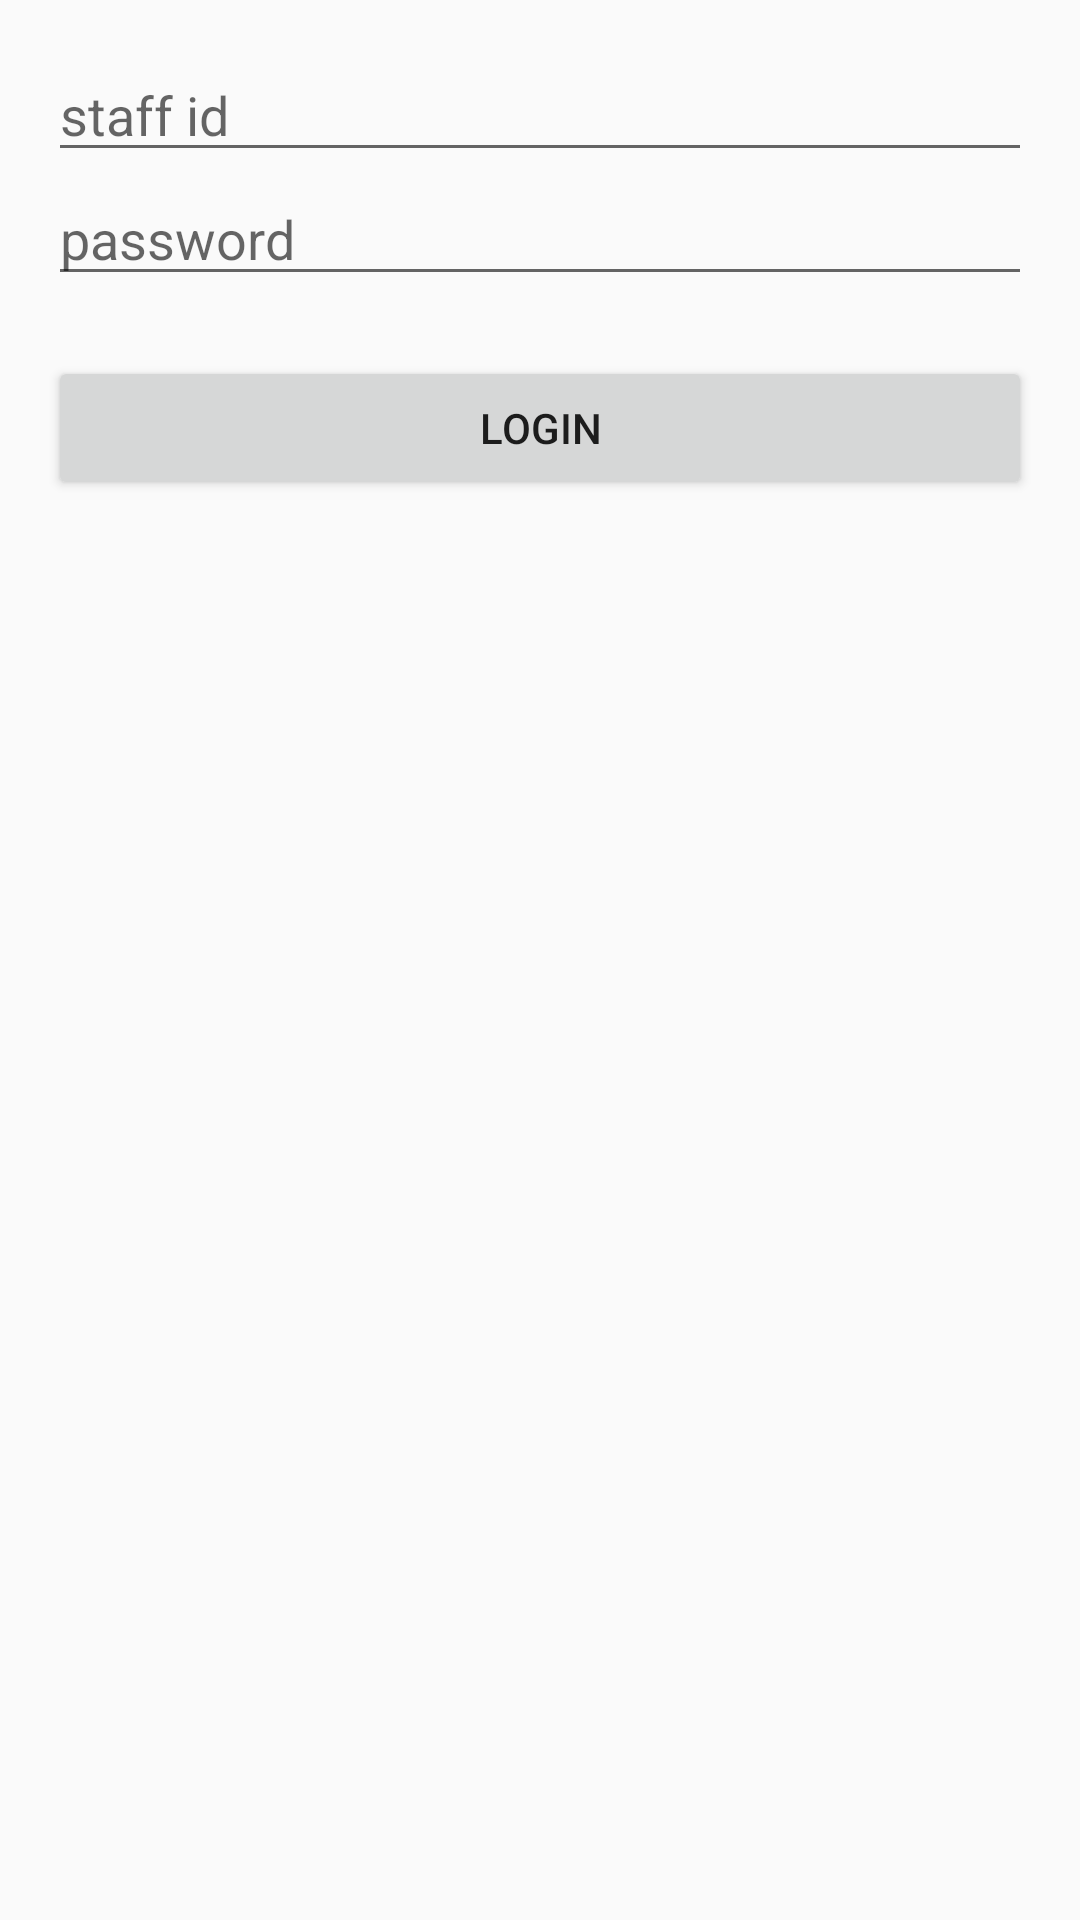

This screen was rendered from an Android layout file. Write that file and the resources it references.
<!-- AndroidManifest.xml: application theme AppTheme -->
<!-- res/layout/activity_login.xml -->
<?xml version="1.0" encoding="utf-8"?>
<LinearLayout xmlns:android="http://schemas.android.com/apk/res/android"
    android:layout_width="match_parent"
    android:layout_height="match_parent"
    android:orientation="vertical"
    android:padding="16dp"
    >
    <EditText
        android:id="@+id/accountText"
        android:layout_width="match_parent"
        android:layout_height="wrap_content"
        android:hint="staff id"
        />
    <EditText
        android:id="@+id/passwordText"
        android:layout_width="match_parent"
        android:layout_height="wrap_content"
        android:hint="password"
        android:inputType="textPassword"
        />
    <Button
        android:id="@+id/loginBtn"
        android:layout_width="match_parent"
        android:layout_height="wrap_content"
        android:layout_marginTop="20dp"
        android:text="Login"
        />
</LinearLayout>
<!-- resources referenced by this layout -->
<resources>
  <style name="AppTheme" parent="Theme.AppCompat.Light.DarkActionBar">
          
          <item name="colorPrimary">@color/colorPrimary</item>
          <item name="colorPrimaryDark">@color/colorPrimaryDark</item>
          <item name="colorAccent">@color/colorAccent</item>
      </style>
  <color name="colorPrimary">#3F51B5</color>
  <color name="colorPrimaryDark">#303F9F</color>
  <color name="colorAccent">#00BCD4</color>
</resources>
